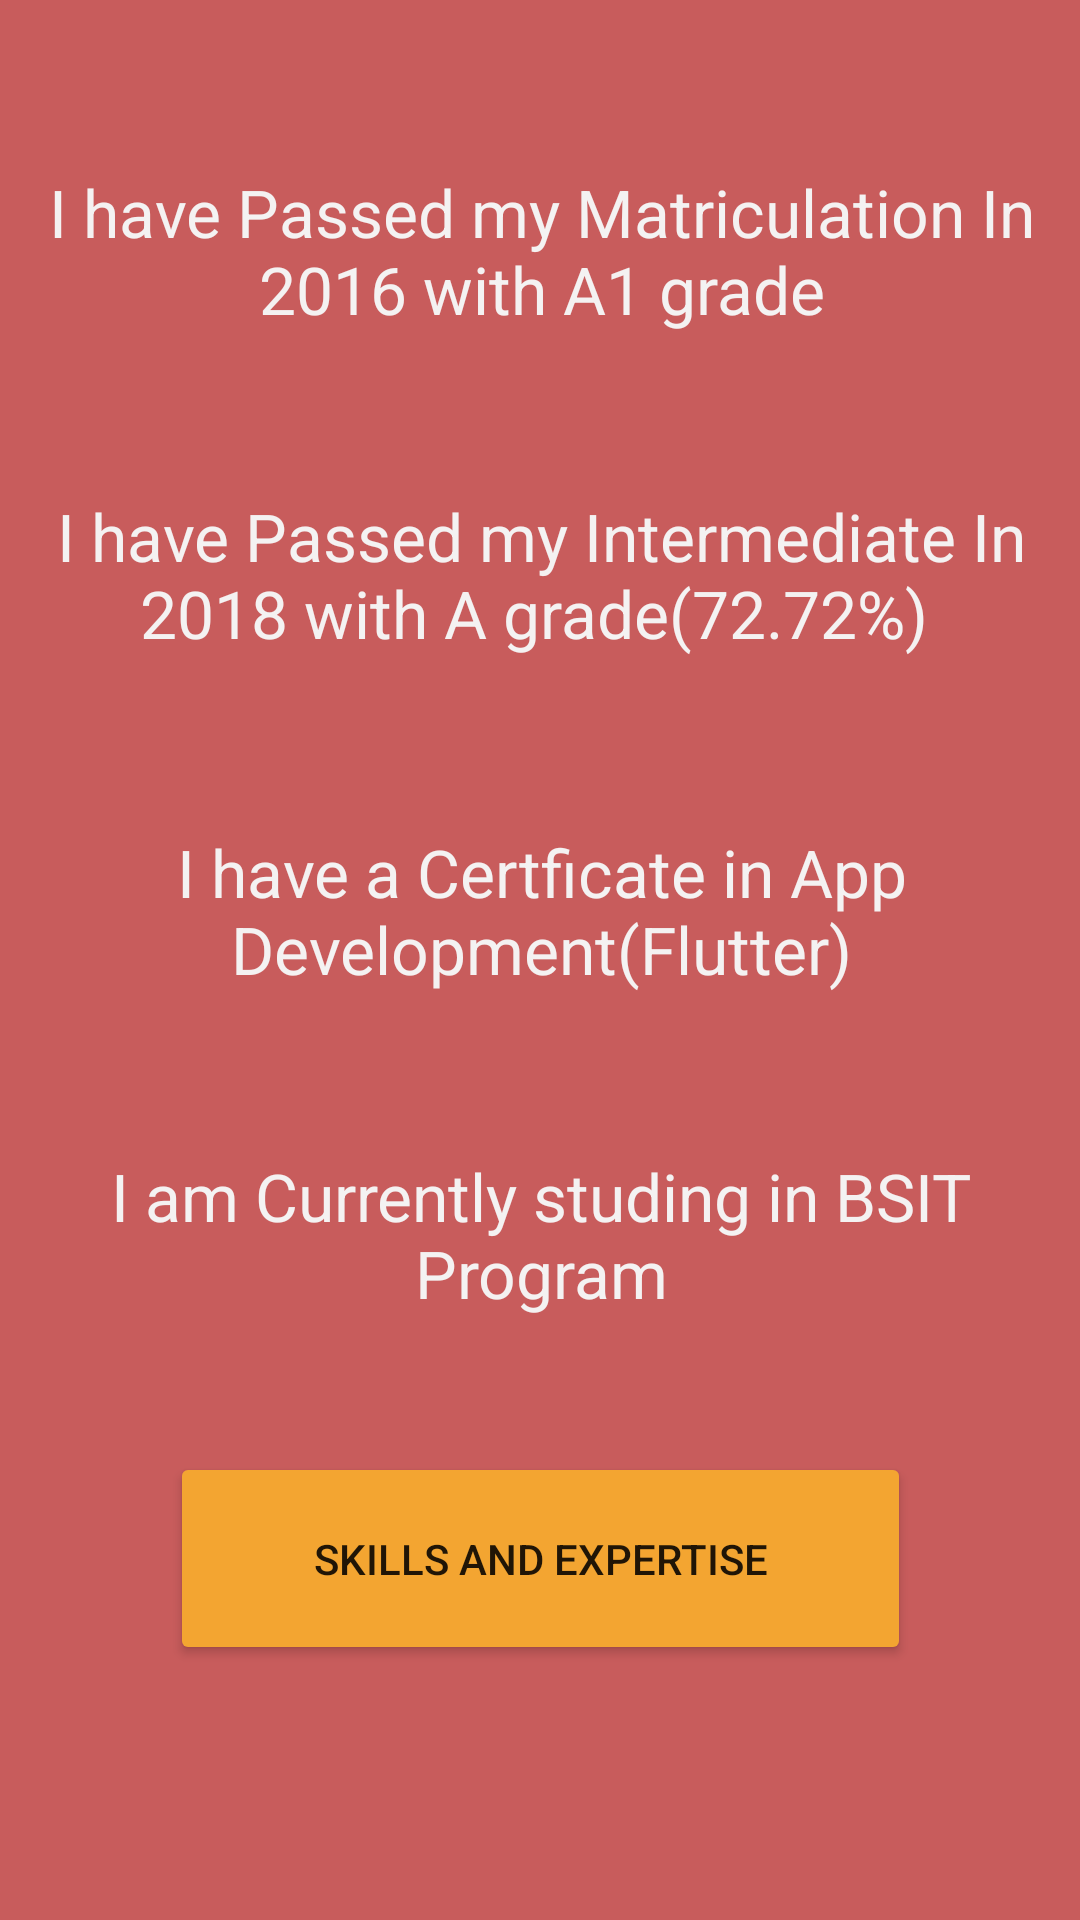

Here is an Android app screen rendered from its layout file. Give the layout XML and the strings, colors and styles it references.
<!-- AndroidManifest.xml: application theme Theme.My_Cv_app -->
<!-- res/layout/fragment_slideshow.xml -->
<?xml version="1.0" encoding="utf-8"?>
<androidx.constraintlayout.widget.ConstraintLayout xmlns:android="http://schemas.android.com/apk/res/android"
    xmlns:app="http://schemas.android.com/apk/res-auto"
    xmlns:tools="http://schemas.android.com/tools"
    android:layout_width="match_parent"
    android:layout_height="match_parent"
    android:background="#C85C5C"
    tools:context=".ui.slideshow.SlideshowFragment">

    <TextView
        android:id="@+id/textView4"
        android:layout_width="369dp"
        android:layout_height="80dp"
        android:layout_marginTop="56dp"
        android:text="I have Passed my Matriculation In 2016 with A1 grade"
        android:textAlignment="center"
        android:textAppearance="@style/TextAppearance.AppCompat.Large"
        android:textColor="#F4F2F2"
        app:layout_constraintEnd_toEndOf="parent"
        app:layout_constraintStart_toStartOf="parent"
        app:layout_constraintTop_toTopOf="parent" />

    <TextView
        android:id="@+id/textView6"
        android:layout_width="369dp"
        android:layout_height="80dp"
        android:layout_marginTop="28dp"
        android:text="I have Passed my Intermediate In 2018 with A grade(72.72%) "
        android:textAlignment="center"
        android:textAppearance="@style/TextAppearance.AppCompat.Large"
        android:textColor="#F4F2F2"
        app:layout_constraintEnd_toEndOf="parent"
        app:layout_constraintStart_toStartOf="parent"
        app:layout_constraintTop_toBottomOf="@+id/textView4" />

    <TextView
        android:id="@+id/textView7"
        android:layout_width="369dp"
        android:layout_height="80dp"
        android:layout_marginTop="32dp"
        android:text="I have a Certficate in App Development(Flutter)"
        android:textAlignment="center"
        android:textAppearance="@style/TextAppearance.AppCompat.Large"
        android:textColor="#F4F2F2"
        app:layout_constraintEnd_toEndOf="parent"
        app:layout_constraintStart_toStartOf="parent"
        app:layout_constraintTop_toBottomOf="@+id/textView6" />

    <TextView
        android:id="@+id/textView8"
        android:layout_width="369dp"
        android:layout_height="80dp"
        android:layout_marginTop="28dp"
        android:shadowColor="#150404"
        android:text="I am Currently studing in BSIT Program"
        android:textAlignment="center"
        android:textAppearance="@style/TextAppearance.AppCompat.Large"
        android:textColor="#F4F2F2"
        app:layout_constraintEnd_toEndOf="parent"
        app:layout_constraintStart_toStartOf="parent"
        app:layout_constraintTop_toBottomOf="@+id/textView7" />

    <Button
        android:id="@+id/btnnext3"
        android:layout_width="247dp"
        android:layout_height="71dp"
        android:layout_marginTop="20dp"
        android:backgroundTint="#F3A531"
        android:text="Skills And Expertise"
        app:layout_constraintEnd_toEndOf="parent"
        app:layout_constraintStart_toStartOf="parent"
        app:layout_constraintTop_toBottomOf="@+id/textView8" />
</androidx.constraintlayout.widget.ConstraintLayout>
<!-- resources referenced by this layout -->
<resources>
  <style name="Theme.My_Cv_app" parent="Theme.MaterialComponents.DayNight.DarkActionBar">
          
          <item name="colorPrimary">@color/purple_500</item>
          <item name="colorPrimaryVariant">@color/purple_700</item>
          <item name="colorOnPrimary">@color/white</item>
          
          <item name="colorSecondary">@color/teal_200</item>
          <item name="colorSecondaryVariant">@color/teal_700</item>
          <item name="colorOnSecondary">@color/black</item>
          
          <item name="android:statusBarColor" tools:targetApi="l">?attr/colorPrimaryVariant</item>
          
      </style>
  <!-- not gathered from this repository: default colours our renderer supplied (Android Studio template values) -->
  <color name="purple_500">#FF6200EE</color>
  <color name="purple_700">#FF3700B3</color>
  <color name="teal_200">#FF03DAC5</color>
  <color name="teal_700">#FF018786</color>
  <color name="black">#FF000000</color>
  <color name="white">#FFFFFFFF</color>
</resources>
